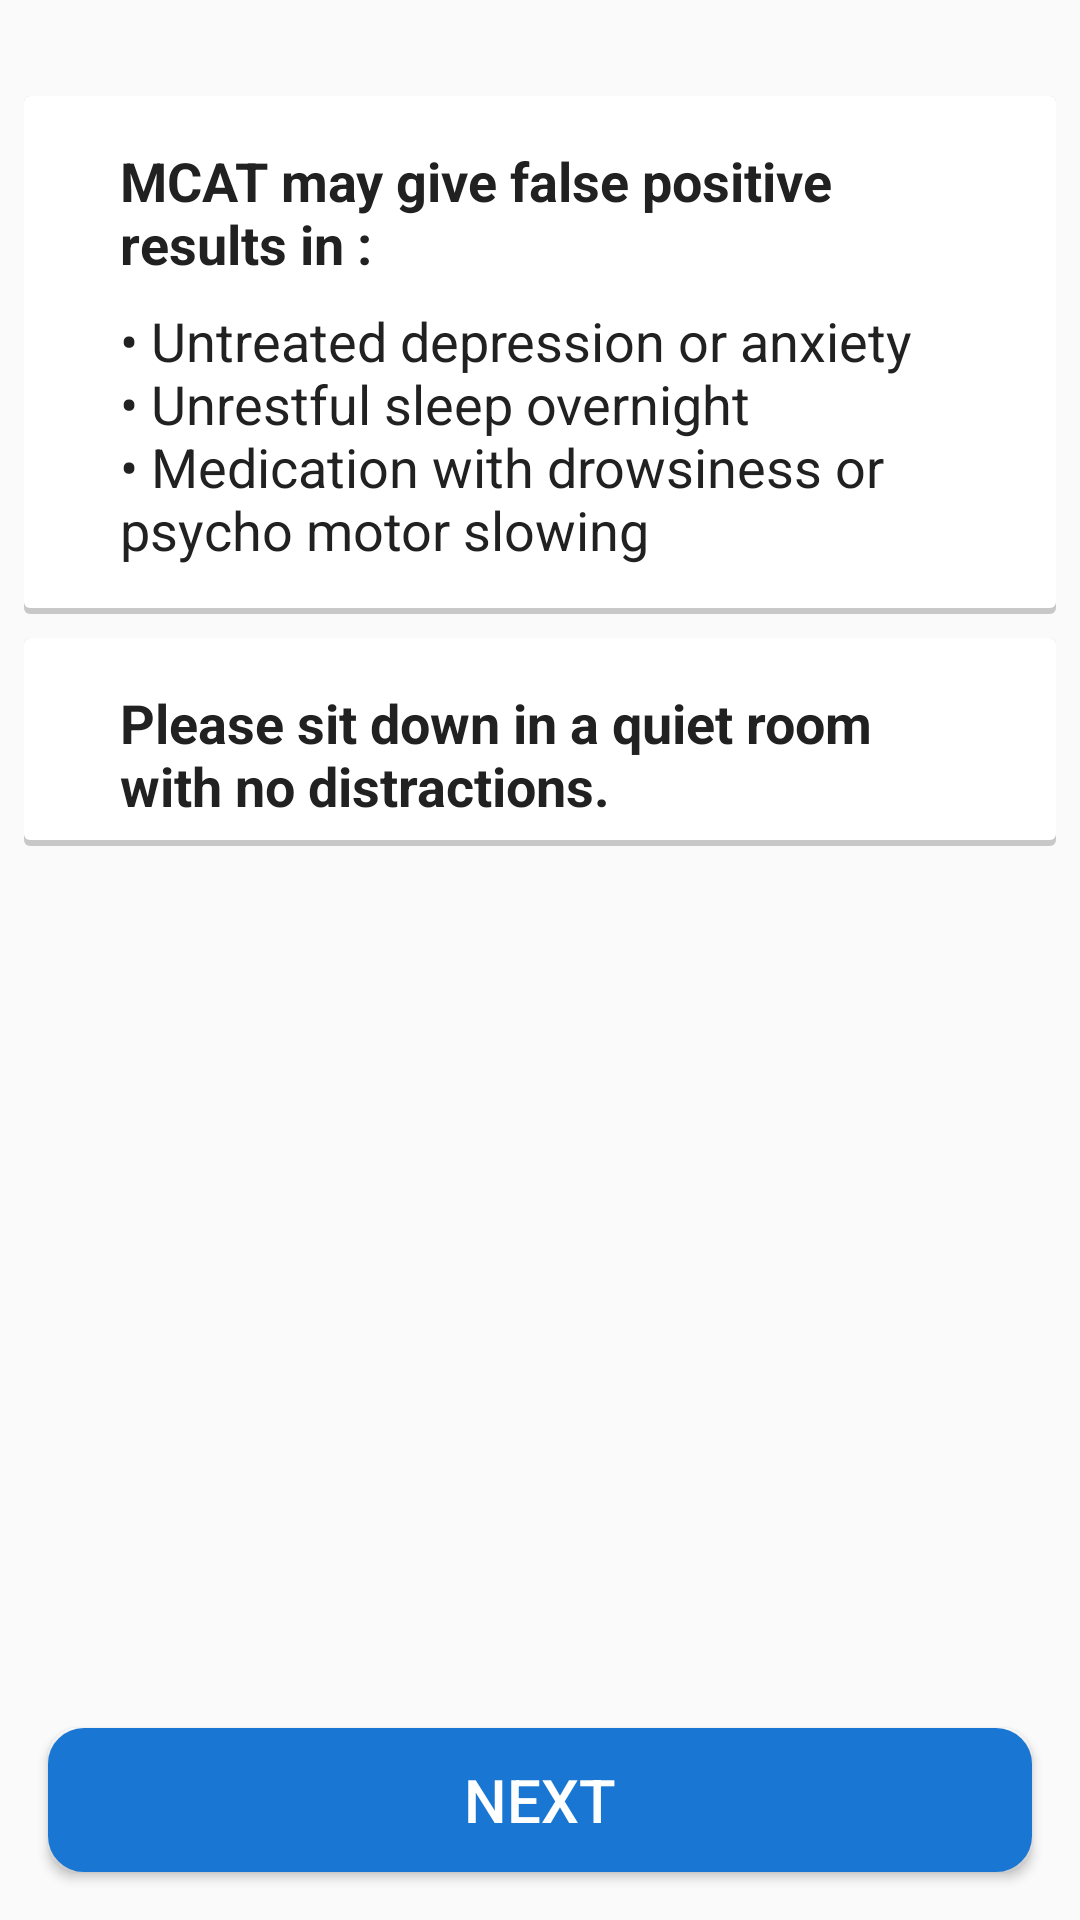

Write the Android layout XML for this screen, with the resource values it uses.
<!-- AndroidManifest.xml: application theme AppTheme -->
<!-- res/layout/activity_false_positive_caution.xml -->
<RelativeLayout xmlns:android="http://schemas.android.com/apk/res/android"
    xmlns:tools="http://schemas.android.com/tools"
    android:layout_width="match_parent"
    android:layout_height="match_parent"
    tools:context="com.sugoilabs.bics.Step1">


    <LinearLayout
        android:id="@+id/caution_statement"
        android:layout_width="match_parent"
        android:layout_height="wrap_content"
        android:layout_marginLeft="8dp"
        android:layout_marginRight="8dp"
        android:layout_marginTop="32dp"
        android:background="@drawable/step1_question_background"
        android:orientation="vertical"
        android:paddingLeft="16dp"
        android:paddingRight="8dp">

        <TextView
            android:layout_width="match_parent"
            android:layout_height="wrap_content"
            android:paddingLeft="16dp"
            android:paddingRight="16dp"
            android:paddingTop="16dp"
            android:paddingBottom="8dp"
            android:text="@string/false_positive"
            android:textColor="@color/primary_text"
            android:textSize="@dimen/normal_text_size"
            android:textStyle="bold"/>
        <TextView
            android:layout_width="match_parent"
            android:layout_height="wrap_content"
            android:paddingLeft="16dp"
            android:paddingRight="16dp"
            android:paddingBottom="16dp"
            android:text="@string/false_positive_cases"
            android:textColor="@color/primary_text"
            android:textSize="@dimen/normal_text_size" />


    </LinearLayout>

    <LinearLayout
        android:id="@+id/without_distraction"
        android:layout_below="@+id/caution_statement"
        android:layout_width="match_parent"
        android:layout_height="wrap_content"
        android:layout_marginLeft="8dp"
        android:layout_marginRight="8dp"
        android:layout_marginTop="8dp"
        android:background="@drawable/step1_question_background"
        android:orientation="vertical"
        android:paddingLeft="16dp"
        android:paddingRight="8dp">

        <TextView
            android:layout_width="match_parent"
            android:layout_height="wrap_content"
            android:paddingLeft="16dp"
            android:paddingRight="16dp"
            android:paddingTop="16dp"
            android:paddingBottom="8dp"
            android:text="@string/without_distraction"
            android:textColor="@color/primary_text"
            android:textSize="@dimen/normal_text_size"
            android:textStyle="bold"/>


    </LinearLayout>

    <Button
        android:id="@+id/activity_false_positive_next_button"
        android:layout_width="match_parent"
        android:layout_height="wrap_content"
        android:layout_gravity="bottom"
        android:background="@drawable/step2_button_background"
        android:paddingBottom="8dp"
        android:paddingTop="8dp"
        android:layout_marginBottom="16dp"
        android:layout_marginLeft="16dp"
        android:layout_marginRight="16dp"
        android:text="@string/next"
        android:textAllCaps="false"
        android:textColor="#ffffff"
        android:textSize="20sp"
        android:layout_alignParentBottom="true" />




</RelativeLayout>
<!-- resources referenced by this layout -->
<resources>
  <color name="primary_text">#212121</color>
  <dimen name="normal_text_size">18sp</dimen>
  <!-- drawable step1_question_background (drawable) -->
  <?xml version="1.0" encoding="utf-8"?>
  <layer-list xmlns:android="http://schemas.android.com/apk/res/android">
      <item>
          <shape android:shape="rectangle">
              <solid android:color="#CABBBBBB"/>
              <corners android:radius="2dp" />
          </shape>
      </item>
  
      <item
          android:left="0dp"
          android:right="0dp"
          android:top="0dp"
          android:bottom="2dp">
          <shape android:shape="rectangle">
              <solid android:color="@android:color/white"/>
              <corners android:radius="2dp" />
          </shape>
      </item>
  </layer-list>
  <!-- drawable step2_button_background (drawable) -->
  <?xml version="1.0" encoding="utf-8"?>
  <selector xmlns:android="http://schemas.android.com/apk/res/android">
      <item android:state_pressed="true" >
          <shape>
              <solid
                  android:color="#0D47A1" />
              <stroke
                  android:width="2dp"
                  android:color="#0D47A1" />
              <corners
                  android:radius="10dp" />
              <padding
                  android:left="10dp"
                  android:top="10dp"
                  android:right="10dp"
                  android:bottom="10dp" />
          </shape>
      </item>
  
      <item>
          <shape>
              <gradient
                  android:startColor="#1976D2"
                  android:endColor="#1976D2"
                  android:angle="270" />
              <stroke
                  android:width="4dp"
                  android:color="#1976D2" />
              <corners
                  android:radius="10dp" />
              <padding
                  android:left="10dp"
                  android:top="10dp"
                  android:right="10dp"
                  android:bottom="10dp" />
          </shape>
      </item>
  
  </selector>
  <string name="false_positive">MCAT may give false positive results in :</string>
  <string name="false_positive_cases">• Untreated depression or anxiety \n• Unrestful sleep overnight \n• Medication with drowsiness or   psycho motor slowing</string>
  <string name="next">NEXT</string>
  <string name="without_distraction">Please sit down in a quiet room with no distractions.</string>
  <style name="AppTheme" parent="AppTheme.Base">
          
  
      </style>
  <style name="AppTheme.Base" parent="Theme.AppCompat.Light.NoActionBar">
          
  
      </style>
</resources>
